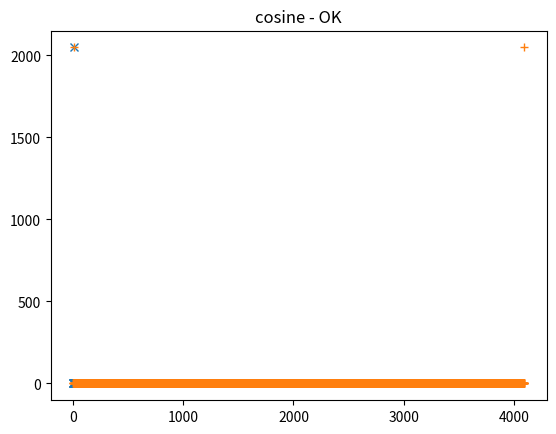
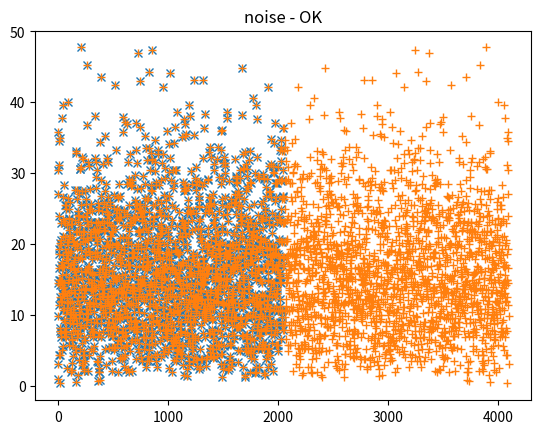
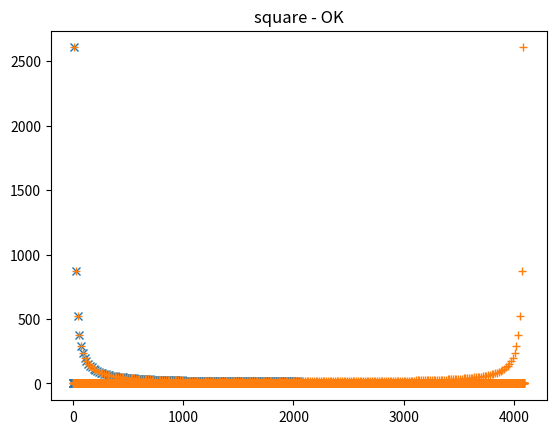
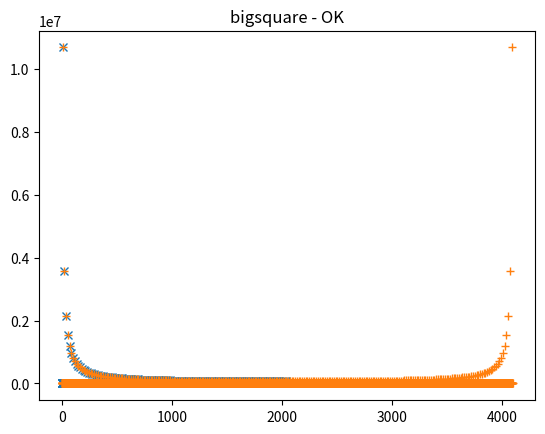
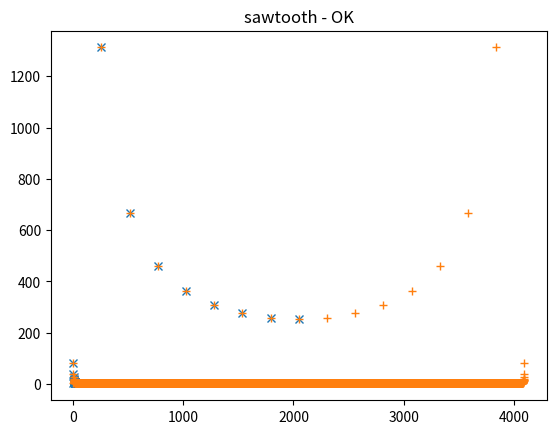
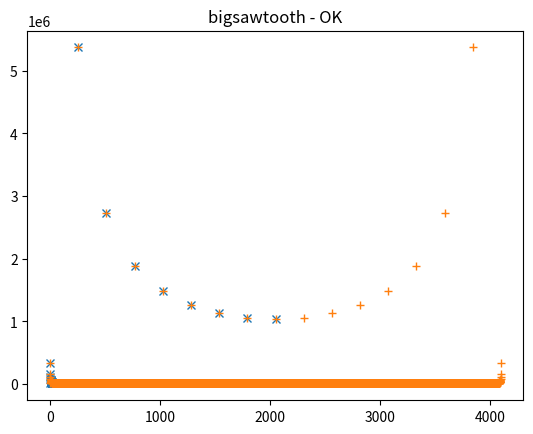

These figures' Python source, in order:
from matplotlib import pyplot as plt
import numpy as np

# Compute the bit-reverse of an N-bit input
# (ARM RBIT instruction may be useful here?)
def bit_reverse(input, N):
    result = input & 1
    for _ in range(N - 1):
        result <<= 1
        input >>= 1
        result |= (input & 1)
    return result

# Bit-reverse shuffle an array of 2^N entries in place.
def bit_reverse_shuffle(samples, N):
    assert len(samples) == 2**N, f'bad array length, {len(samples)} != {2**N} (2^{N})'
    for i in range(2**N):
        j = bit_reverse(i, N)
        if i < j:
            t = samples[i]
            samples[i] = samples[j]
            samples[j] = t

# Radix-2, time decimation FFT.
# Inputs are real-valued; input length must be 2^N.
#
# very good match to numpy for float64, float32
# float16 works for small but overflows for big.
# int64, int32 work for big but not for small (underflow)
# int16 is bad for big as well (overflow)
#
# TODO: can we do a fixed-point FFT with appropriate scaling?
# TODO: optimize for real-valued FFT being symmetrical?
# TODO: replace bit-reverse shuffle with per-pass strides?
# TODO: small optimizations like calculating angles by addition.
#
def fft(input, N):
    length = len(input)
    assert length == 2**N, f'bad input length, {length} != {2**N} (2^{N})'

    # The radix-2 FFT is a recursive algorithm that breaks a
    # DFT of 2^N entries into two DFTs each of 2^(N-1) entries.
    # It combines the results of the sub-DFTs using a set of
    # 'butterfly' multiply-and-add operations.
    #
    # In order to operate in place, the recursive traversal
    # is actually implemented breadth-first.  Conceptually
    # we do 2^N 1-entry DFTs (which are noops), then combine
    # them into 2^(N-1) 2-entry DFTs, and so on until we have
    # one 2^N-entry DFT.
    # 
    # Each recursive step would have split the inputs into even
    # and odd entries.  We can avoid shuffling between stages by
    # shuffling once first.
    real = input.copy()
    bit_reverse_shuffle(real, N)

    # No need to shuffle the imaginary parts, which are all zeros.
    imag = np.zeros(len(real), real.dtype)

    #for (sub_length = 2; sub_length <= 2**N; sub_length *= 2):
    for n in range(1, N + 1):
        sub_length = 2**n
        # In this pass we are merging smaller DFTs into DFTs
        # of length sub_length.  This should look like:
        # for (base = 0; base < length; base += sub_length):
        #     for (step = 0; step < sub_length // 2; step++):
        #         calculate 'twiddle factor' for this step
        #         merge [base+step] with [base+(sub_length/2)+step]
        # but calculating twiddle factors is expensive so 
        # we invert the inner two loops so we can reuse them.
        for step in range(sub_length // 2):
            # "twiddle factor" of e^(-2*pi*i*step/sub_length)
            twiddle_angle = -2 * np.pi * step / sub_length
            twiddle_sin = np.sin(twiddle_angle)
            twiddle_cos = np.cos(twiddle_angle)
            for base in range(0, length, sub_length):
                # Load the two entries that we're going to merge.
                A_index = base + step
                A_real = real[A_index]
                A_imag = imag[A_index]
                B_index = A_index + (sub_length // 2)
                B_real = real[B_index]
                B_imag = imag[B_index]
                # Butterfly.  This is equivalent to taking
                # complex A and B and twiddle T and calculating
                # A' = A + TB
                # B' = A - TB
                TB_real = B_real * twiddle_cos - B_imag * twiddle_sin
                TB_imag = B_imag * twiddle_cos + B_real * twiddle_sin
                real[A_index] = (A_real + TB_real)
                imag[A_index] = (A_imag + TB_imag)
                real[B_index] = (A_real - TB_real)
                imag[B_index] = (A_imag - TB_imag)

    # Return a complex-valued numpy array to match the usual API
    return real + 1j * imag

# Size of inputs.
power_of_two = 12
number_of_samples = 2**power_of_two

# Format a 1D array for C.
def c_decl(name, data):
    decl = f'static const float {name}[{len(data)}]'
    init = '{' + ', '.join(data.astype(str)) + '}'
    return f'{decl} = {init};\n'

# Test our code on one set of input data,
# plot the answers and save the test patterns.
def compare(name, data):
    reference = np.fft.rfft(data.astype(np.float64))
    ours64 = fft(data.astype(np.float64), power_of_two)
    ours32 = fft(data.astype(np.float32), power_of_two)

    status = 'OK'
    # FFT of real-valued inputs should be symmetrical apart from DC.
    if not np.allclose(np.conj(ours64[-1:0:-1]), ours64[1:]):
        status = 'NOT SYMMETRICAL'
    # 64bit should match numpy closely.
    if not np.allclose(ours64[:len(ours64) // 2 + 1], reference, 1e-5):
        status = 'DOES NOT MATCH NUMPY'
    # 32bit should match 64bit within reason.
    if not np.allclose(ours64, ours32, 1e-2, 1e-3):
        status = '32 DOES NOT MATCH 64'

    plt.clf()
    plt.plot(np.abs(reference), 'x')
    plt.plot(np.abs(ours64), '+')
    plt.title(f'{name} - {status}')
    plt.show()

    with open(f'fft-test-{name}.h', 'w') as fh:
        fh.write('/* AUTOGENERATED FILE -- DO NOT EDIT */\n')
        fh.write(c_decl(f'{name}_input', data))
        fh.write(c_decl(f'{name}_real', np.real(ours32)))
        fh.write(c_decl(f'{name}_imag', np.imag(ours32)))
        fh.write(f'fft_test("{name}", {len(data)}, '
                 f'{name}_input, {name}_real, {name}_imag);\n')

# Single frequency
cosine = np.cos(np.linspace(0, np.pi * 8, number_of_samples))
compare('cosine', cosine)

# Pseudorandom noise
noise = np.random.RandomState(700).random(number_of_samples) - 0.5
compare('noise', noise)

# Square wave, +/- 1
square_wave = np.array([((x >> 7) & 2) - 1 for x in range(number_of_samples)])
compare('square', square_wave)

# Square wave, +/- 2^12
big_square_wave = (square_wave * (2**12)).astype(np.int16)
compare('bigsquare', big_square_wave)

# Sawtoooth, +/- 1
sawtooth = ((np.linspace(0, 256, number_of_samples) % 1) * 2) -1
compare('sawtooth', sawtooth)

# Sawtoooth, +/- 2^12
big_sawtooth = (sawtooth * (2**12)).astype(np.int16)
compare('bigsawtooth', big_sawtooth)
